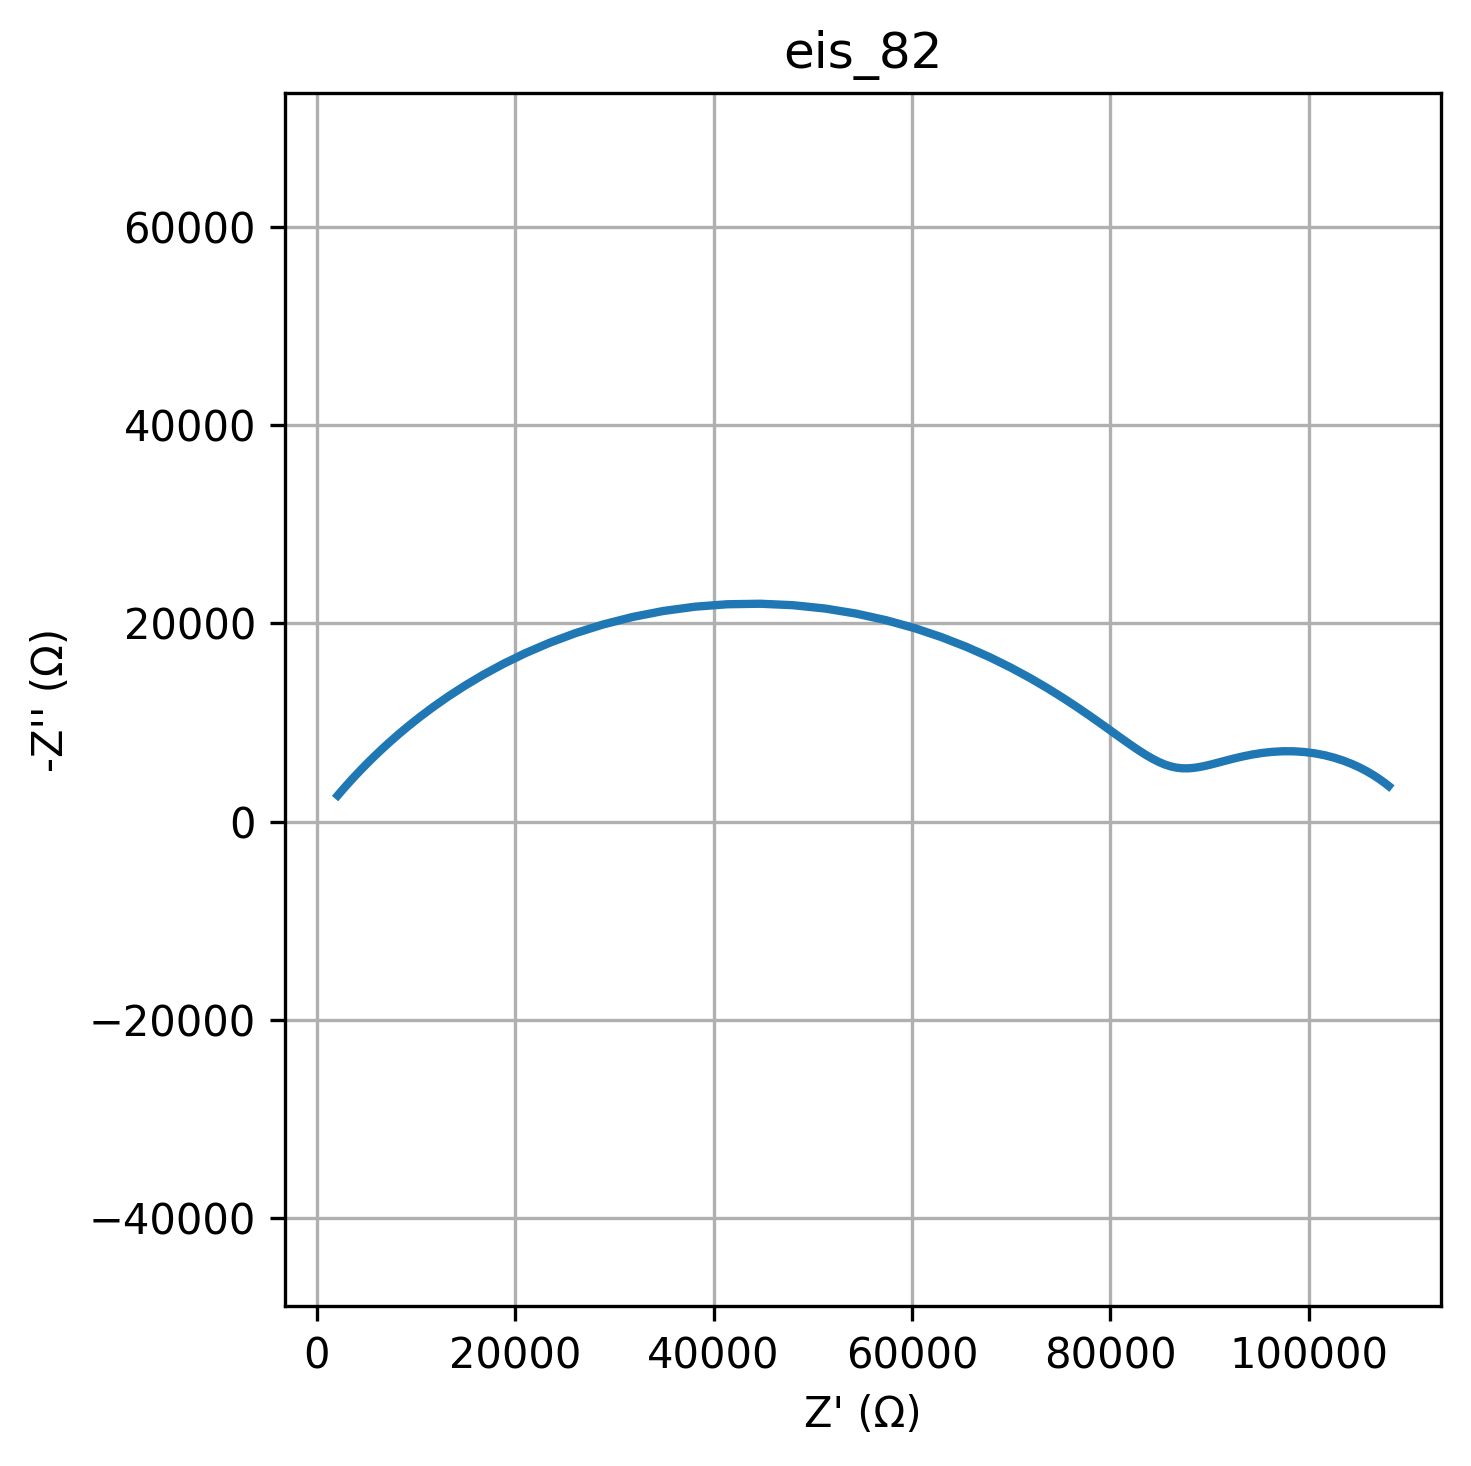

The table this chart was drawn from, first rows:
freq, Z_real, Z_imag
0.01, 108072, -3602
0.01226, 107613, -3960
0.01504, 107094, -4331
0.01844, 106511, -4712
0.02262, 105861, -5094
0.02774, 105142, -5470
0.03401, 104353, -5830
0.04171, 103497, -6163
0.05115, 102579, -6460
0.06273, 101607, -6709
0.07693, 100591, -6903
0.09434, 99546, -7036
0.1157, 98485, -7105
0.1419, 97424, -7109
0.174, 96379, -7053
0.2134, 95363, -6944
0.2617, 94386, -6792
0.3209, 93456, -6608
0.3935, 92579, -6406
0.4826, 91757, -6196
0.5918, 90987, -5992
0.7257, 90267, -5804
0.89, 89593, -5641
1.091, 88956, -5512
1.338, 88351, -5425
1.641, 87768, -5384
2.013, 87200, -5395
2.468, 86638, -5462
3.027, 86072, -5588
3.712, 85493, -5777
4.552, 84893, -6030
5.583, 84260, -6352
6.846, 83586, -6743
8.396, 82859, -7207
10.3, 82068, -7743
12.63, 81202, -8353
15.48, 80247, -9037
18.99, 79191, -9793
23.29, 78020, -10620
28.56, 76721, -11511
35.02, 75278, -12461
42.94, 73679, -13459
52.66, 71912, -14493
64.58, 69964, -15546
79.2, 67829, -16600
97.13, 65503, -17630
119.1, 62985, -18612
146.1, 60283, -19517
179.1, 57410, -20318
219.7, 54386, -20987
269.4, 51237, -21500
330.4, 47998, -21836
405.1, 44706, -21982
496.8, 41402, -21931
609.3, 38128, -21684
747.2, 34925, -21250
916.3, 31828, -20646
1124, 28869, -19892
1378, 26073, -19015
1690, 23456, -18042
... 20 more rows
